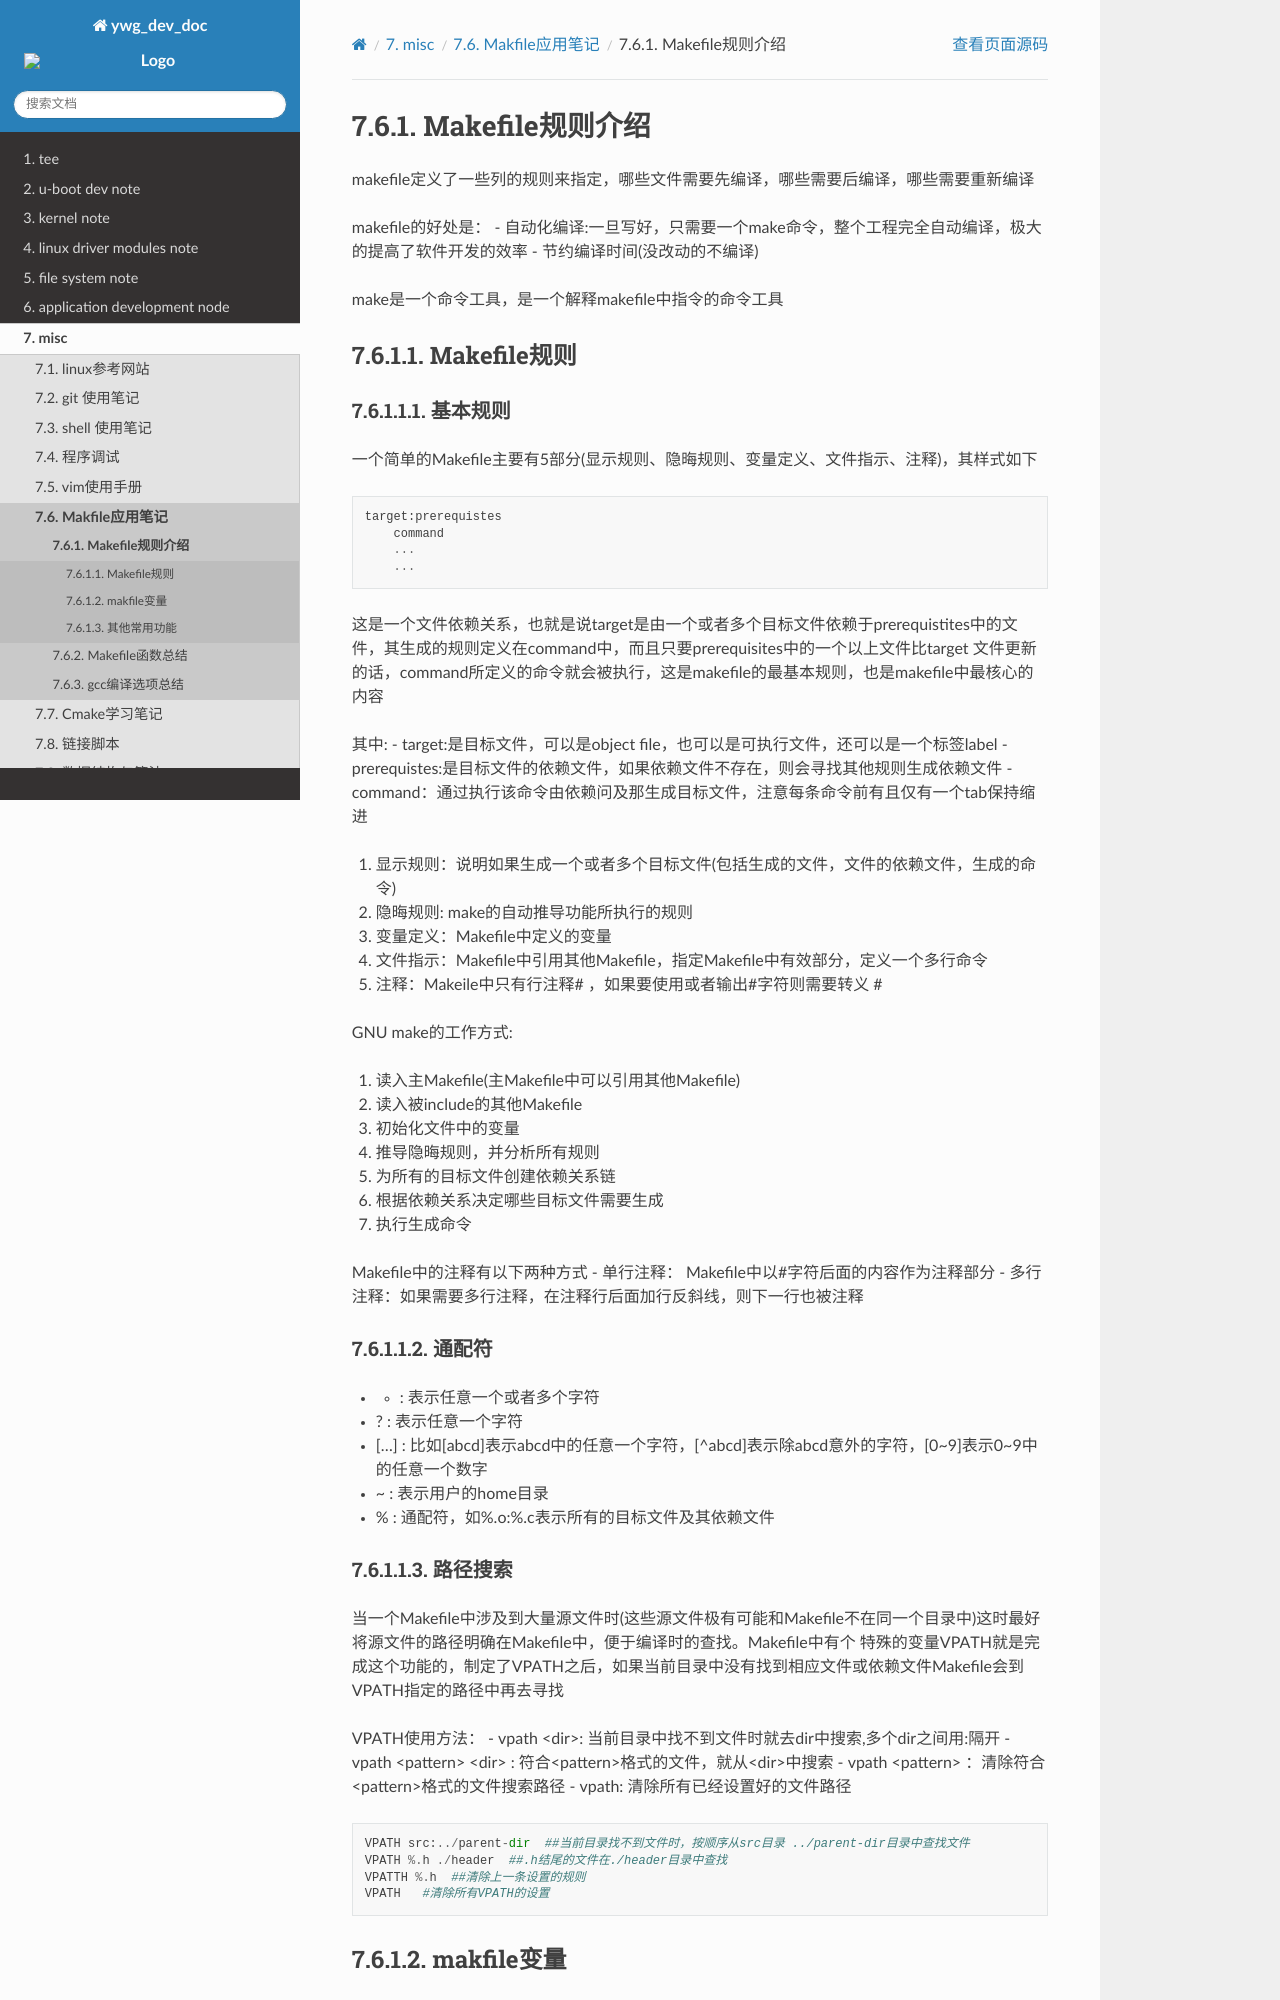

repository: hkdywg/doc_development · page: misc/makefile/rule.html · generator: sphinx

Makefile规则介绍
=================

makefile定义了一些列的规则来指定，哪些文件需要先编译，哪些需要后编译，哪些需要重新编译

makefile的好处是：
- 自动化编译:一旦写好，只需要一个make命令，整个工程完全自动编译，极大的提高了软件开发的效率
- 节约编译时间(没改动的不编译)

make是一个命令工具，是一个解释makefile中指令的命令工具


Makefile规则
-------------

基本规则
^^^^^^^^^

一个简单的Makefile主要有5部分(显示规则、隐晦规则、变量定义、文件指示、注释)，其样式如下

::

    target:prerequistes
        command
        ...
        ...

这是一个文件依赖关系，也就是说target是由一个或者多个目标文件依赖于prerequistites中的文件，其生成的规则定义在command中，而且只要prerequisites中的一个以上文件比target
文件更新的话，command所定义的命令就会被执行，这是makefile的最基本规则，也是makefile中最核心的内容

其中:
- target:是目标文件，可以是object file，也可以是可执行文件，还可以是一个标签label
- prerequistes:是目标文件的依赖文件，如果依赖文件不存在，则会寻找其他规则生成依赖文件
- command：通过执行该命令由依赖问及那生成目标文件，注意每条命令前有且仅有一个tab保持缩进

1) 显示规则：说明如果生成一个或者多个目标文件(包括生成的文件，文件的依赖文件，生成的命令)

2) 隐晦规则: make的自动推导功能所执行的规则

3) 变量定义：Makefile中定义的变量

4) 文件指示：Makefile中引用其他Makefile，指定Makefile中有效部分，定义一个多行命令

5) 注释：Makeile中只有行注释# ，如果要使用或者输出#字符则需要转义 \#


GNU make的工作方式:

1. 读入主Makefile(主Makefile中可以引用其他Makefile)

2. 读入被include的其他Makefile

3. 初始化文件中的变量

4. 推导隐晦规则，并分析所有规则

5. 为所有的目标文件创建依赖关系链

6. 根据依赖关系决定哪些目标文件需要生成

7. 执行生成命令


Makefile中的注释有以下两种方式
- 单行注释： Makefile中以#字符后面的内容作为注释部分
- 多行注释：如果需要多行注释，在注释行后面加行反斜线\，则下一行也被注释

通配符
^^^^^^

- * : 表示任意一个或者多个字符
- ? : 表示任意一个字符
- [...] : 比如[abcd]表示abcd中的任意一个字符，[^abcd]表示除abcd意外的字符，[0~9]表示0~9中的任意一个数字
- ~ : 表示用户的home目录
- % : 通配符，如%.o:%.c表示所有的目标文件及其依赖文件

路径搜索
^^^^^^^^^

当一个Makefile中涉及到大量源文件时(这些源文件极有可能和Makefile不在同一个目录中)这时最好将源文件的路径明确在Makefile中，便于编译时的查找。Makefile中有个
特殊的变量VPATH就是完成这个功能的，制定了VPATH之后，如果当前目录中没有找到相应文件或依赖文件Makefile会到VPATH指定的路径中再去寻找

VPATH使用方法：
- vpath <dir>: 当前目录中找不到文件时就去dir中搜索,多个dir之间用:隔开
- vpath <pattern> <dir> : 符合<pattern>格式的文件，就从<dir>中搜索
- vpath <pattern> ：清除符合<pattern>格式的文件搜索路径
- vpath: 清除所有已经设置好的文件路径

::

    VPATH src:../parent-dir  ##当前目录找不到文件时，按顺序从src目录 ../parent-dir目录中查找文件
    VPATH %.h ./header  ##.h结尾的文件在./header目录中查找
    VPATTH %.h  ##清除上一条设置的规则
    VPATH   #清除所有VPATH的设置
